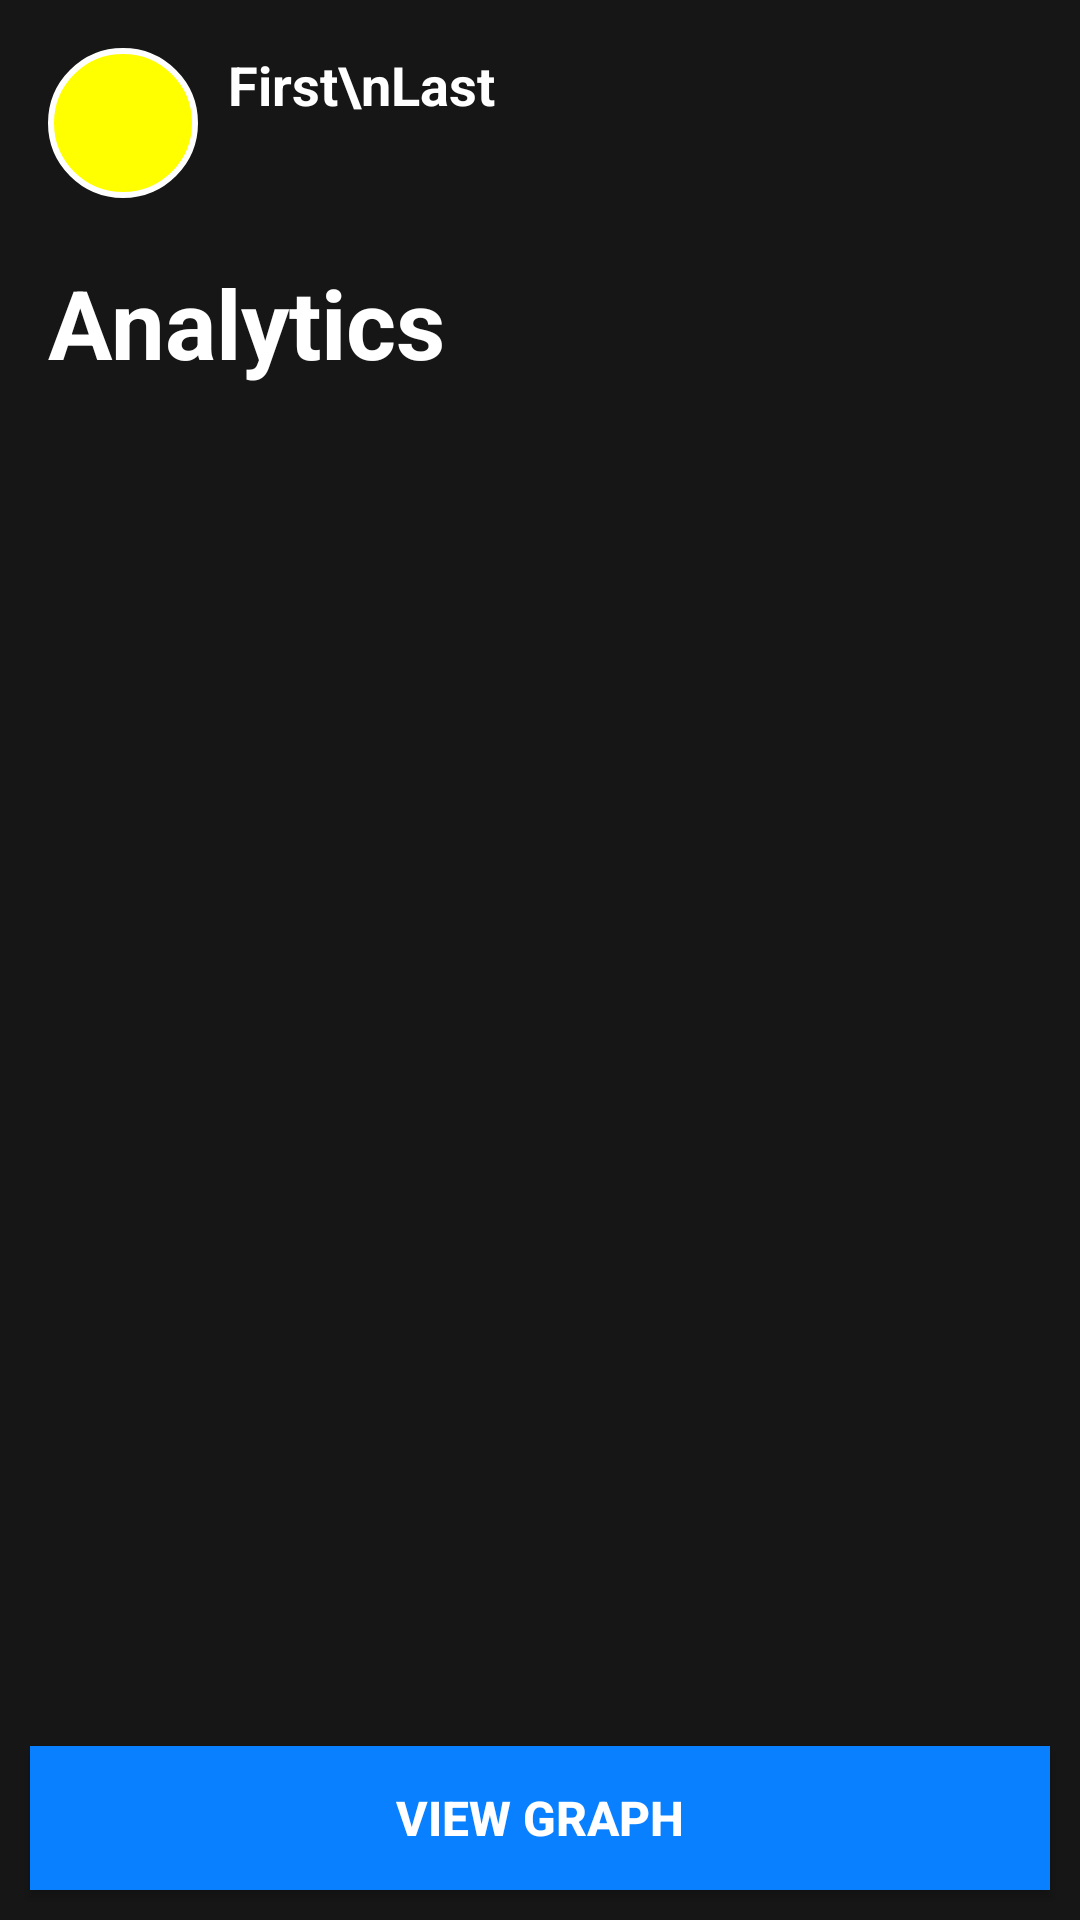

Write the Android layout XML for this screen, with the resource values it uses.
<!-- AndroidManifest.xml: application theme AppTheme -->
<!-- res/layout/activity_analytics.xml -->
<?xml version="1.0" encoding="utf-8"?>
<RelativeLayout xmlns:android="http://schemas.android.com/apk/res/android"
    android:layout_width="match_parent"
    android:layout_height="match_parent"
    android:background="#171616">

    <RelativeLayout
        android:id="@+id/profileLayout"
        android:layout_width="wrap_content"
        android:layout_height="wrap_content"
        android:layout_marginTop="16dp"
        android:layout_marginStart="16dp">

        <ImageView
            android:id="@+id/profileImage"
            android:layout_width="50dp"
            android:layout_height="50dp"
            android:src="@drawable/default_profile_image"
            android:background="@drawable/circle_border"
            android:scaleType="centerCrop" />

        <TextView
            android:id="@+id/profileName"
            android:layout_width="wrap_content"
            android:layout_height="wrap_content"
            android:layout_toEndOf="@id/profileImage"
            android:layout_marginStart="10dp"
            android:text="First\nLast"
            android:textColor="#ffffff"
            android:textSize="18sp"
            android:textStyle="bold" />

    </RelativeLayout>

    
    <TextView
        android:id="@+id/headingText"
        android:layout_width="match_parent"
        android:layout_height="wrap_content"
        android:text="Analytics"
        android:textSize="32sp"
        android:textStyle="bold"
        android:layout_marginTop="70dp"
        android:textColor="@android:color/white"
        android:padding="16dp"
        android:background="#171616"
        android:gravity="left" />

    
    <Button
        android:id="@+id/graphButton"
        android:layout_width="390dp"
        android:layout_height="wrap_content"
        android:layout_alignParentStart="true"
        android:layout_alignParentEnd="true"
        android:layout_alignParentBottom="true"
        android:layout_gravity="center"
        android:layout_marginStart="10dp"
        android:textStyle="bold"
        android:textSize="16sp"
        android:background="#0980FF"
        android:layout_marginEnd="10dp"
        android:layout_marginBottom="10dp"
        android:text="View Graph" />

    <ScrollView
        android:layout_width="match_parent"
        android:layout_height="match_parent"
        android:layout_below="@id/headingText"
        android:padding="5dp">

        
        <LinearLayout
        android:id="@+id/analyticsContainer"
        android:layout_width="match_parent"
        android:layout_height="wrap_content"
        android:orientation="vertical"
        android:padding="10dp">

        

    </LinearLayout>


</ScrollView>

    </RelativeLayout>
<!-- resources referenced by this layout -->
<resources>
  <!-- drawable circle_border (drawable) -->
  <shape xmlns:android="http://schemas.android.com/apk/res/android">
      <solid android:color="#FFFFFF00" /> 
      <stroke
          android:width="2dp"
          android:color="#FFFFFF" /> 
      <corners android:radius="32dp" /> 
  </shape>
  <style name="AppTheme" parent="Theme.AppCompat.Light.DarkActionBar">
          
          <item name="colorPrimary">@color/colorPrimary</item>
          <item name="colorPrimaryDark">@color/colorPrimaryDark</item>
          <item name="colorAccent">@color/colorAccent</item>
          <item name="android:windowBackground">#282829</item>
          <item name="android:textColor">@android:color/white</item>
      </style>
  <color name="colorPrimary">#3F51B5</color>
  <color name="colorPrimaryDark">#303F9F</color>
  <color name="colorAccent">#FF4081</color>
</resources>
